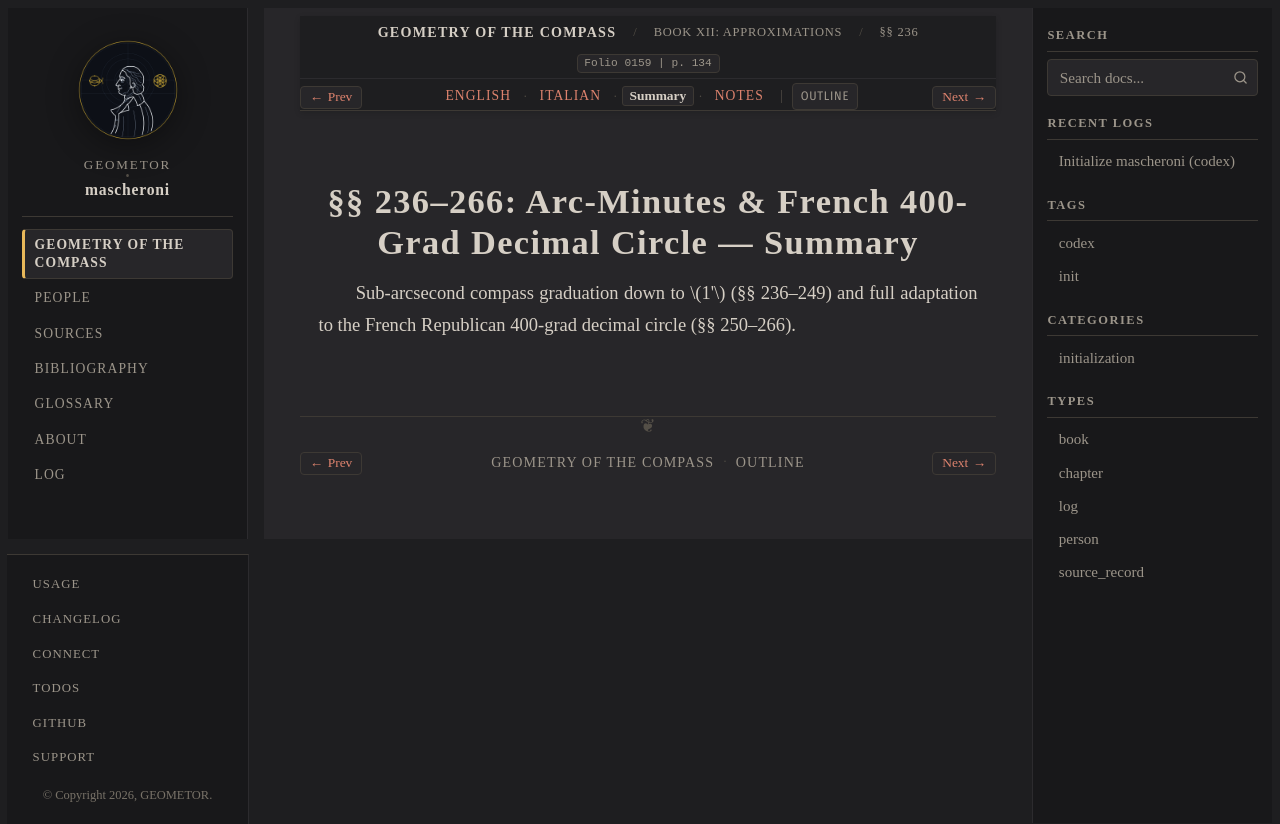

repository: geometor/mascheroni · page: geometria_del_compasso/12-book-12/03-sec-236-minutes-decimal/summary.html · generator: sphinx

:order: 3
:layout: book
:title: §§ 236–266: Arc-Minutes & French 400-Grad Decimal Circle — Summary
:nav_title: §§ 236–266: Minutes & 400-Grad
:breadcrumb_title: §§ 236–266: Minutes & 400-Grad
:folio: 0159
:page: 134
:tracks: English: index | Italian: it | Summary: summary | Notes: notes

.. _mascheroni-12-book-12-03-sec-236-minutes-decimal-summary:

==================================================================
§§ 236–266: Arc-Minutes & French 400-Grad Decimal Circle — Summary
==================================================================

.. folio:: 0159
   :page: 134

Sub-arcsecond compass graduation down to :math:`1'` (§§ 236–249) and full adaptation to the French Republican 400-grad decimal circle (§§ 250–266).
